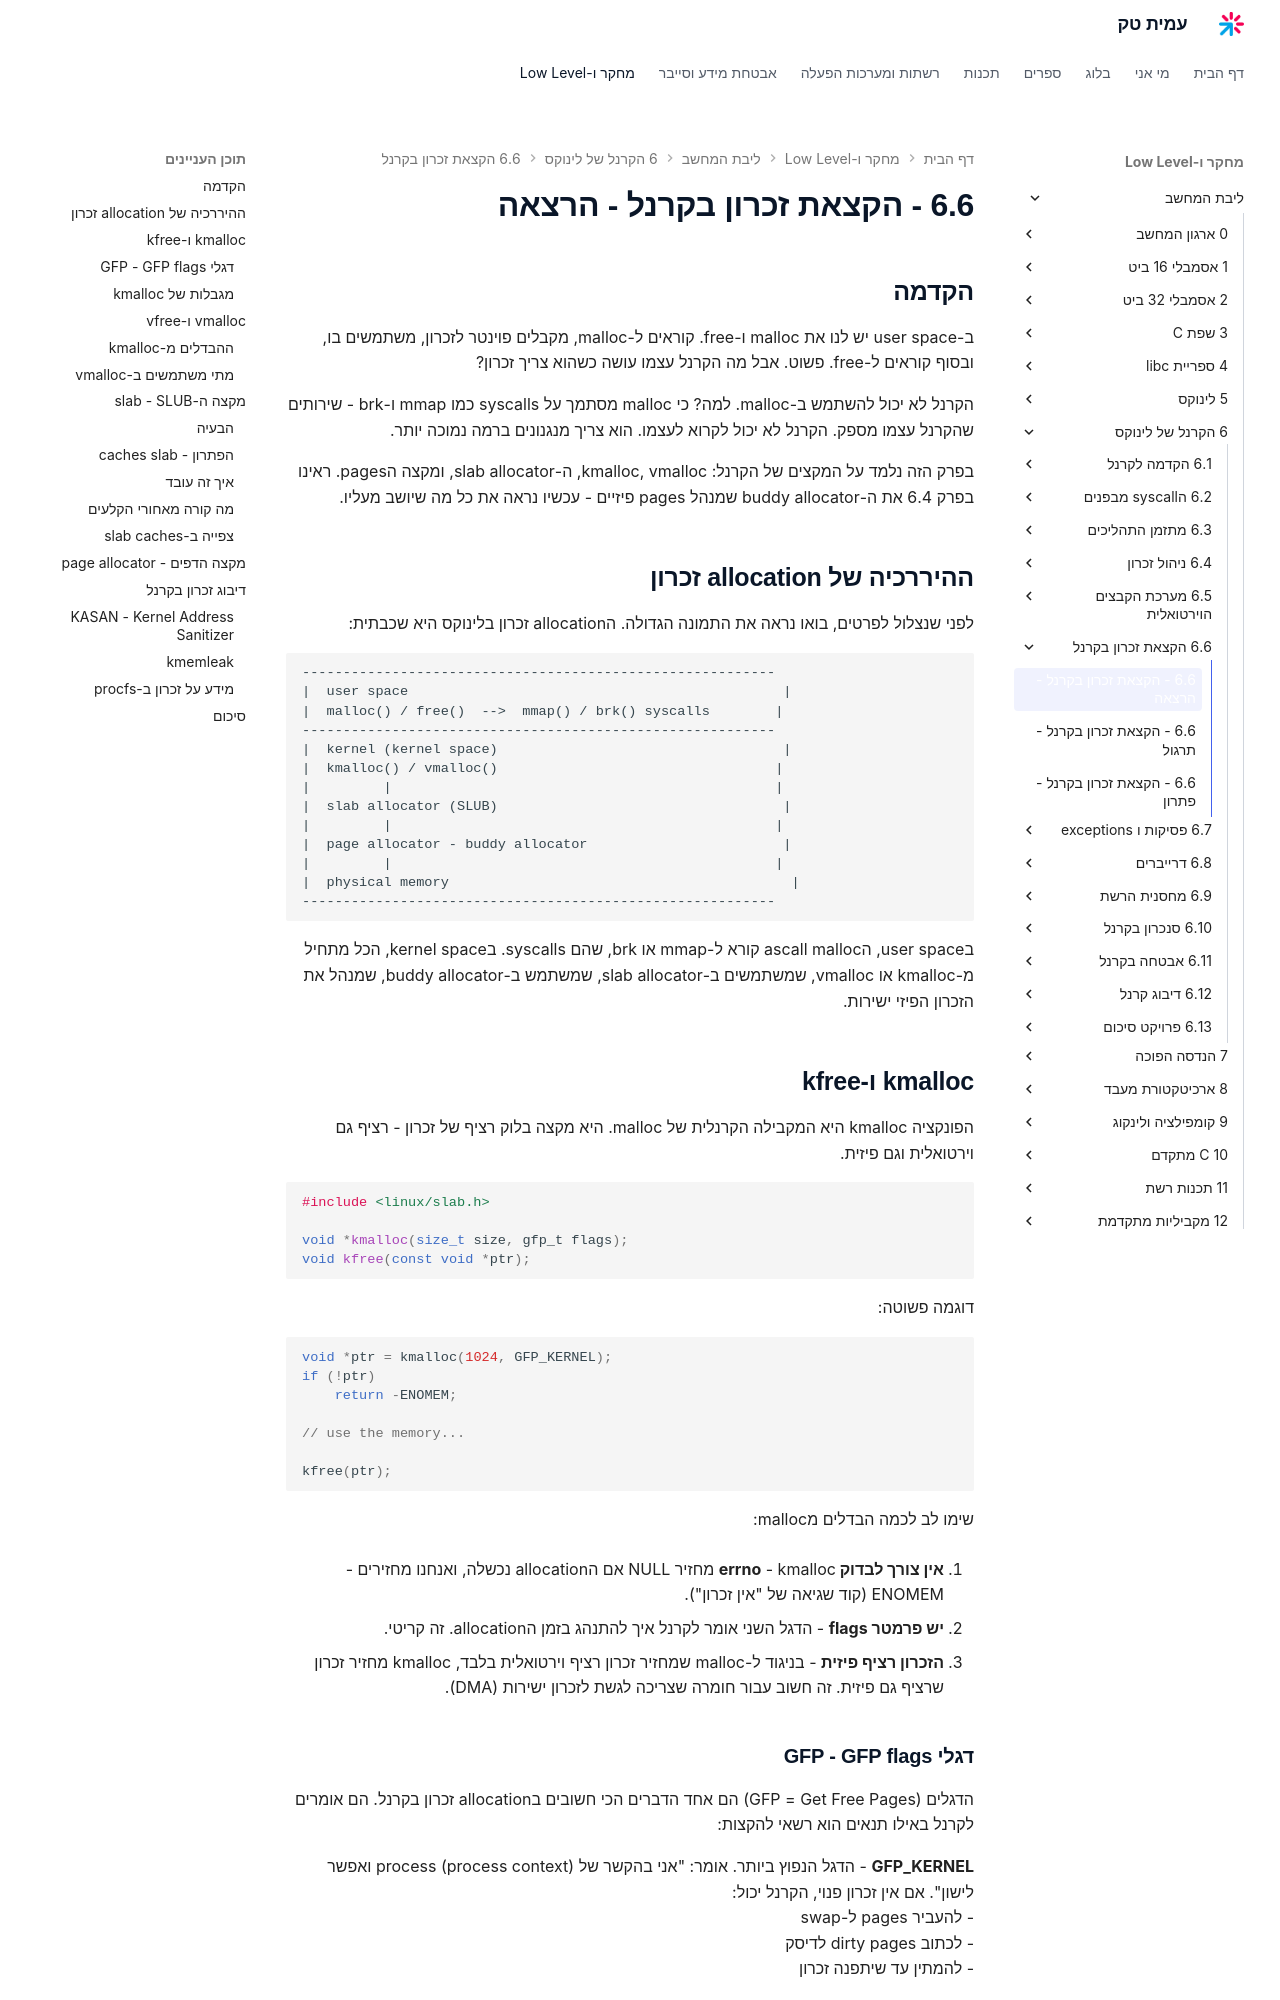

repository: AmitPinchasi/amittech · page: ליבת-המחשב/6 - הקרנל של לינוקס/6.6 - הקצאת זכרון בקרנל/6.6 - הקצאת זכרון בקרנל - הרצאה/index.html · generator: mkdocs

## הקדמה

ב-user space יש לנו את malloc ו-free. קוראים ל-malloc, מקבלים פוינטר לזכרון, משתמשים בו, ובסוף קוראים ל-free. פשוט. אבל מה הקרנל עצמו עושה כשהוא צריך זכרון?

הקרנל לא יכול להשתמש ב-malloc. למה? כי malloc מסתמך על syscalls כמו mmap ו-brk - שירותים שהקרנל עצמו מספק. הקרנל לא יכול לקרוא לעצמו. הוא צריך מנגנונים ברמה נמוכה יותר.

בפרק הזה נלמד על המקצים של הקרנל: kmalloc, vmalloc, ה-slab allocator, ומקצה הpages. ראינו בפרק 6.4 את ה-buddy allocator שמנהל pages פיזיים - עכשיו נראה את כל מה שיושב מעליו.

## ההיררכיה של allocation זכרון

לפני שנצלול לפרטים, בואו נראה את התמונה הגדולה. הallocation זכרון בלינוקס היא שכבתית:

```
----------------------------------------------------------
|  user space                                              |
|  malloc() / free()  -->  mmap() / brk() syscalls        |
----------------------------------------------------------
|  kernel (kernel space)                                   |
|  kmalloc() / vmalloc()                                  |
|         |                                               |
|  slab allocator (SLUB)                                   |
|         |                                               |
|  page allocator - buddy allocator                        |
|         |                                               |
|  physical memory                                          |
----------------------------------------------------------
```

בuser space, הascall malloc קורא ל-mmap או brk, שהם syscalls. בkernel space, הכל מתחיל מ-kmalloc או vmalloc, שמשתמשים ב-slab allocator, שמשתמש ב-buddy allocator, שמנהל את הזכרון הפיזי ישירות.

## kmalloc ו-kfree

הפונקציה kmalloc היא המקבילה הקרנלית של malloc. היא מקצה בלוק רציף של זכרון - רציף גם וירטואלית וגם פיזית.

```c
#include <linux/slab.h>

void *kmalloc(size_t size, gfp_t flags);
void kfree(const void *ptr);
```

דוגמה פשוטה:

```c
void *ptr = kmalloc(1024, GFP_KERNEL);
if (!ptr)
    return -ENOMEM;

// use the memory...

kfree(ptr);
```

שימו לב לכמה הבדלים מmalloc:

1. **אין צורך לבדוק errno** - kmalloc מחזיר NULL אם הallocation נכשלה, ואנחנו מחזירים -ENOMEM (קוד שגיאה של "אין זכרון").

2. **יש פרמטר flags** - הדגל השני אומר לקרנל איך להתנהג בזמן הallocation. זה קריטי.

3. **הזכרון רציף פיזית** - בניגוד ל-malloc שמחזיר זכרון רציף וירטואלית בלבד, kmalloc מחזיר זכרון שרציף גם פיזית. זה חשוב עבור חומרה שצריכה לגשת לזכרון ישירות (DMA).
